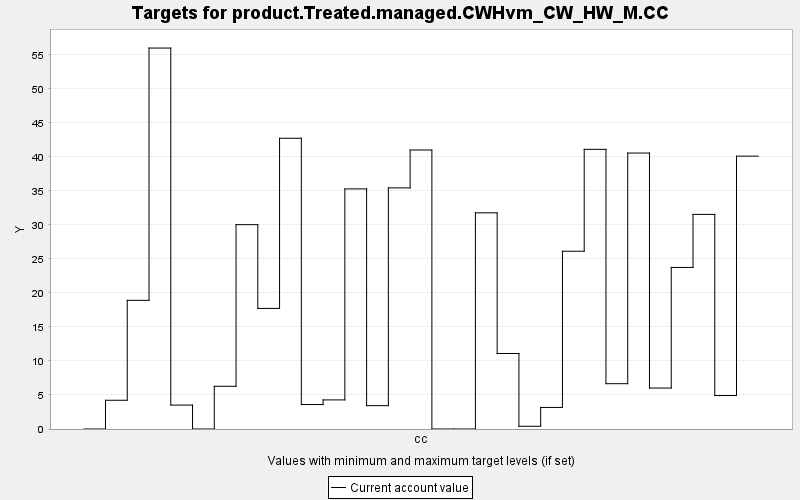

The data file committed next to this chart (first rows):
TARGET, PERIOD, YEAR, PERIODWIDTH, MINIMUM, MAXIMUM, MINWEIGHT, MAXWEIGHT, CURRENT, SUMMARY
product.Treated.managed.CWHvm_CW_HW_M.CC, 0, 0, 10.0, 0.0, 10000, 1.0, 1.0, 0.0, 0.0
product.Treated.managed.CWHvm_CW_HW_M.CC, 1, 10, 10.0, 0.0, 10000, 1.0, 1.0, 4.224, 0.0
product.Treated.managed.CWHvm_CW_HW_M.CC, 2, 20, 10.0, 0.0, 10000, 1.0, 1.0, 18.91, 0.0
product.Treated.managed.CWHvm_CW_HW_M.CC, 3, 30, 10.0, 0.0, 10000, 1.0, 1.0, 55.99, 0.0
product.Treated.managed.CWHvm_CW_HW_M.CC, 4, 40, 10.0, 0.0, 10000, 1.0, 1.0, 3.515, 0.0
product.Treated.managed.CWHvm_CW_HW_M.CC, 5, 50, 10.0, 0.0, 10000, 1.0, 1.0, 0.0, 0.0
product.Treated.managed.CWHvm_CW_HW_M.CC, 6, 60, 10.0, 0.0, 10000, 1.0, 1.0, 6.278, 0.0
product.Treated.managed.CWHvm_CW_HW_M.CC, 7, 70, 10.0, 0.0, 10000, 1.0, 1.0, 30.03, 0.0
product.Treated.managed.CWHvm_CW_HW_M.CC, 8, 80, 10.0, 0.0, 10000, 1.0, 1.0, 17.72, 0.0
product.Treated.managed.CWHvm_CW_HW_M.CC, 9, 90, 10.0, 0.0, 10000, 1.0, 1.0, 42.73, 0.0
product.Treated.managed.CWHvm_CW_HW_M.CC, 10, 100, 10.0, 0.0, 10000, 1.0, 1.0, 3.596, 0.0
product.Treated.managed.CWHvm_CW_HW_M.CC, 11, 110, 10.0, 0.0, 10000, 1.0, 1.0, 4.277, 0.0
product.Treated.managed.CWHvm_CW_HW_M.CC, 12, 120, 10.0, 0.0, 10000, 1.0, 1.0, 35.29, 0.0
product.Treated.managed.CWHvm_CW_HW_M.CC, 13, 130, 10.0, 0.0, 10000, 1.0, 1.0, 3.431, 0.0
product.Treated.managed.CWHvm_CW_HW_M.CC, 14, 140, 10.0, 0.0, 10000, 1.0, 1.0, 35.43, 0.0
product.Treated.managed.CWHvm_CW_HW_M.CC, 15, 150, 10.0, 0.0, 10000, 1.0, 1.0, 41.01, 0.0
product.Treated.managed.CWHvm_CW_HW_M.CC, 16, 160, 10.0, 0.0, 10000, 1.0, 1.0, 0.0, 0.0
product.Treated.managed.CWHvm_CW_HW_M.CC, 17, 170, 10.0, 0.0, 10000, 1.0, 1.0, 0.0, 0.0
product.Treated.managed.CWHvm_CW_HW_M.CC, 18, 180, 10.0, 0.0, 10000, 1.0, 1.0, 31.77, 0.0
product.Treated.managed.CWHvm_CW_HW_M.CC, 19, 190, 10.0, 0.0, 10000, 1.0, 1.0, 11.1, 0.0
product.Treated.managed.CWHvm_CW_HW_M.CC, 20, 200, 10.0, 0.0, 10000, 1.0, 1.0, 0.403, 0.0
product.Treated.managed.CWHvm_CW_HW_M.CC, 21, 210, 10.0, 0.0, 10000, 1.0, 1.0, 3.169, 0.0
product.Treated.managed.CWHvm_CW_HW_M.CC, 22, 220, 10.0, 0.0, 10000, 1.0, 1.0, 26.12, 0.0
product.Treated.managed.CWHvm_CW_HW_M.CC, 23, 230, 10.0, 0.0, 10000, 1.0, 1.0, 41.1, 0.0
product.Treated.managed.CWHvm_CW_HW_M.CC, 24, 240, 10.0, 0.0, 10000, 1.0, 1.0, 6.66, 0.0
product.Treated.managed.CWHvm_CW_HW_M.CC, 25, 250, 10.0, 0.0, 10000, 1.0, 1.0, 40.56, 0.0
product.Treated.managed.CWHvm_CW_HW_M.CC, 26, 260, 10.0, 0.0, 10000, 1.0, 1.0, 6.02, 0.0
product.Treated.managed.CWHvm_CW_HW_M.CC, 27, 270, 10.0, 0.0, 10000, 1.0, 1.0, 23.75, 0.0
product.Treated.managed.CWHvm_CW_HW_M.CC, 28, 280, 10.0, 0.0, 10000, 1.0, 1.0, 31.54, 0.0
product.Treated.managed.CWHvm_CW_HW_M.CC, 29, 290, 10.0, 0.0, 10000, 1.0, 1.0, 4.919, 0.0
product.Treated.managed.CWHvm_CW_HW_M.CC, 30, 300, 10.0, 0.0, 10000, 1.0, 1.0, 40.1, 0.0
